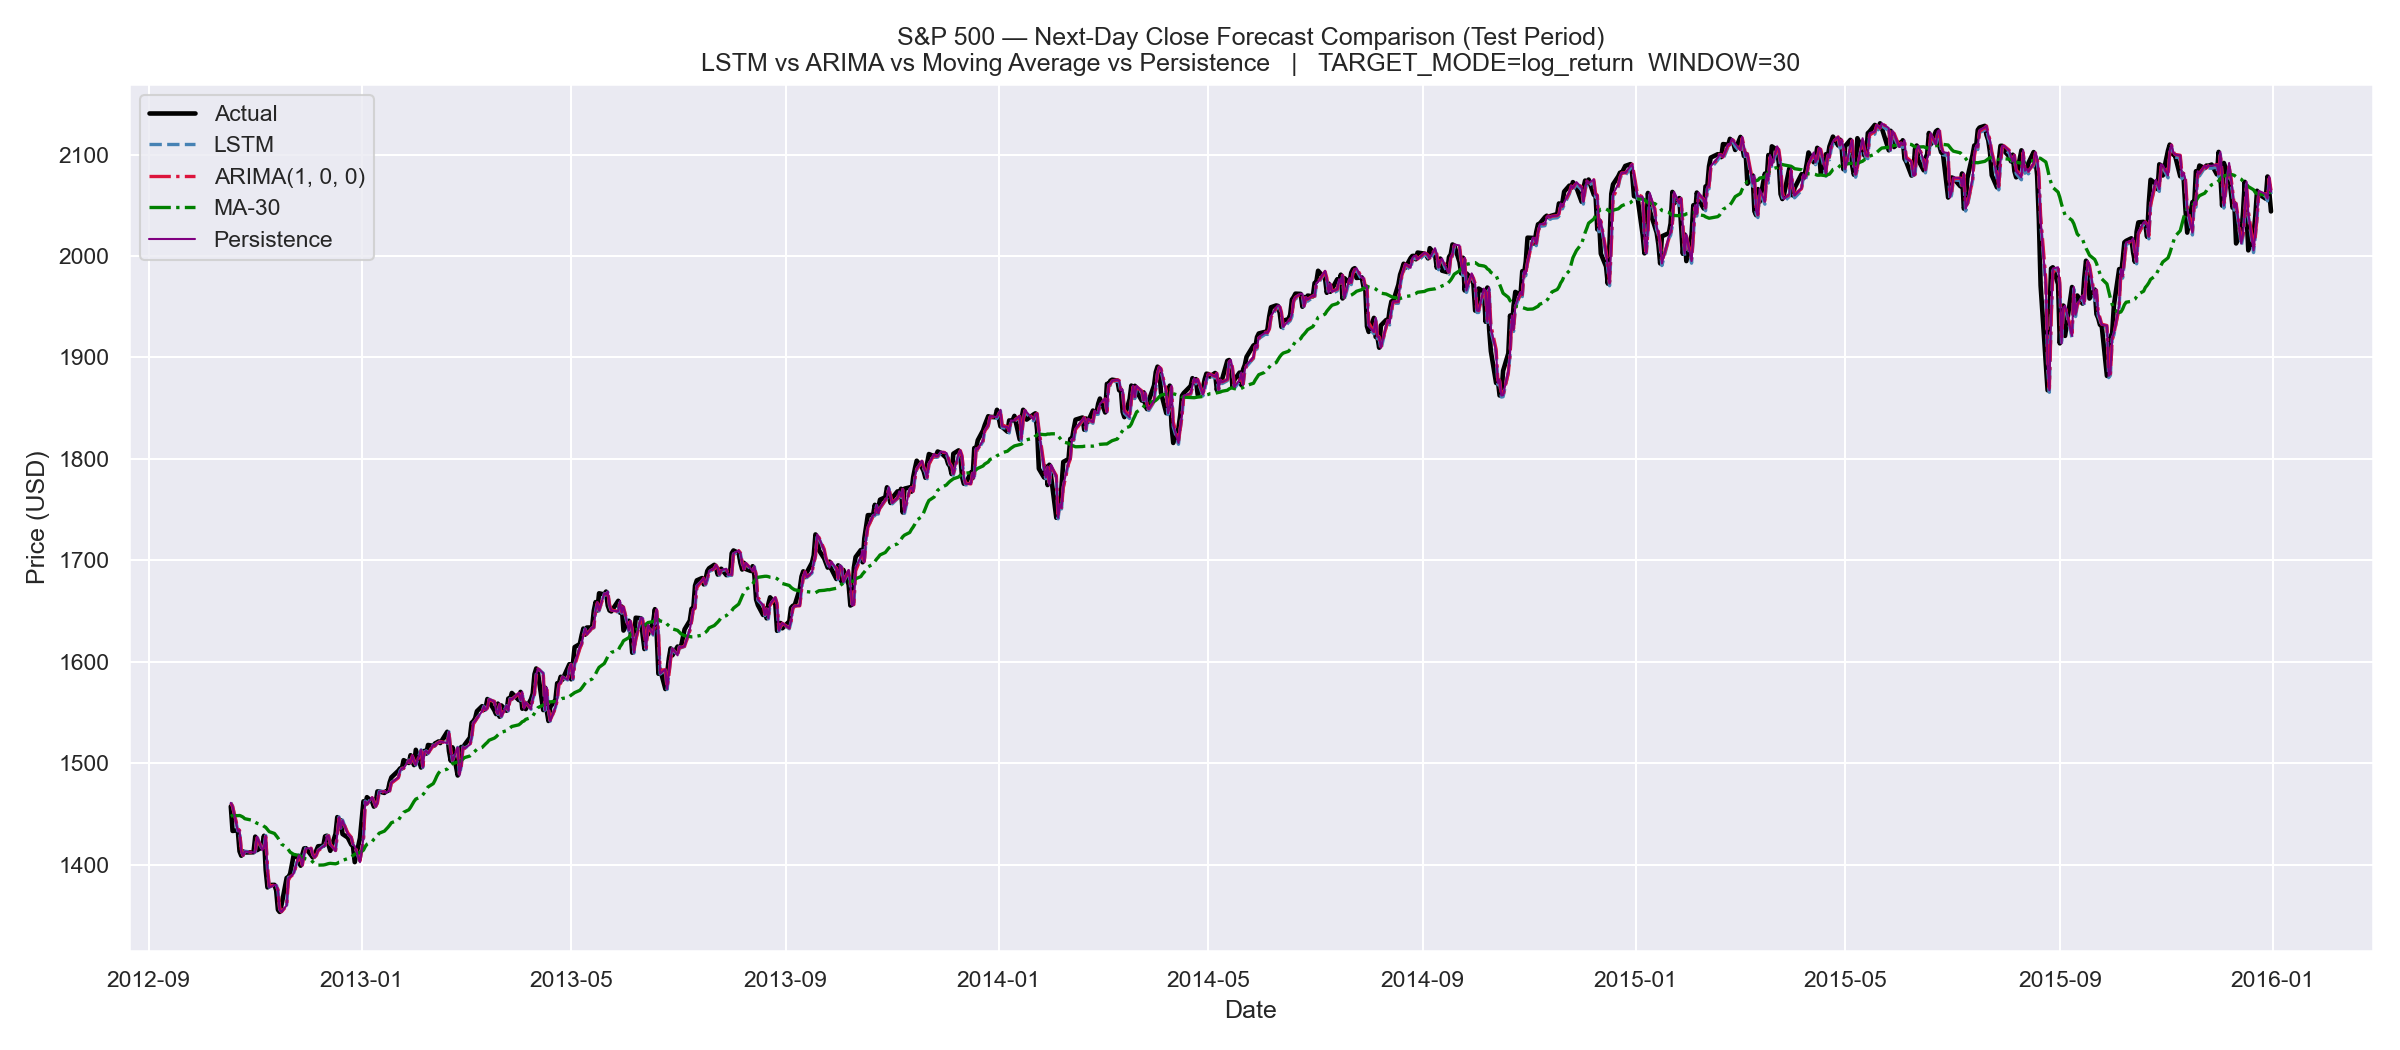

Data behind this chart, as committed beside it:
Date, Actual, PrevClose, LSTM, ARIMA(1, 0, 0), MA-30, Persistence
2012-10-18, 1457, 1461, 1461, 1460, 1448, 1461
2012-10-19, 1433, 1457, 1458, 1458, 1448, 1457
2012-10-22, 1434, 1433, 1433, 1435, 1448, 1433
2012-10-23, 1413, 1434, 1434, 1434, 1448, 1434
2012-10-24, 1409, 1413, 1413, 1415, 1448, 1413
2012-10-25, 1413, 1409, 1409, 1409, 1447, 1409
2012-10-26, 1412, 1413, 1413, 1413, 1445, 1413
2012-10-31, 1412, 1412, 1412, 1412, 1443, 1412
2012-11-01, 1428, 1412, 1412, 1412, 1442, 1412
2012-11-02, 1414, 1428, 1428, 1426, 1441, 1428
2012-11-05, 1417, 1414, 1414, 1415, 1439, 1414
2012-11-06, 1428, 1417, 1417, 1417, 1438, 1417
2012-11-07, 1395, 1428, 1429, 1427, 1437, 1428
2012-11-08, 1378, 1395, 1395, 1397, 1435, 1395
2012-11-09, 1380, 1378, 1378, 1379, 1432, 1378
2012-11-12, 1380, 1380, 1380, 1380, 1431, 1380
2012-11-13, 1375, 1380, 1380, 1380, 1428, 1380
2012-11-14, 1355, 1375, 1375, 1375, 1426, 1375
2012-11-15, 1353, 1355, 1356, 1357, 1423, 1355
2012-11-16, 1360, 1353, 1354, 1354, 1420, 1353
2012-11-19, 1387, 1360, 1360, 1359, 1417, 1360
2012-11-20, 1388, 1387, 1387, 1385, 1415, 1387
2012-11-21, 1391, 1388, 1388, 1388, 1412, 1388
2012-11-23, 1409, 1391, 1391, 1391, 1410, 1391
2012-11-26, 1406, 1409, 1410, 1408, 1409, 1409
2012-11-27, 1399, 1406, 1407, 1407, 1408, 1406
2012-11-28, 1410, 1399, 1399, 1400, 1407, 1399
2012-11-29, 1416, 1410, 1410, 1409, 1406, 1410
2012-11-30, 1416, 1416, 1416, 1415, 1406, 1416
2012-12-03, 1409, 1416, 1416, 1416, 1404, 1416
2012-12-04, 1407, 1409, 1410, 1410, 1403, 1409
2012-12-05, 1409, 1407, 1407, 1407, 1401, 1407
2012-12-06, 1414, 1409, 1410, 1409, 1400, 1409
2012-12-07, 1418, 1414, 1414, 1414, 1399, 1414
2012-12-10, 1419, 1418, 1418, 1418, 1400, 1418
2012-12-11, 1428, 1419, 1419, 1419, 1400, 1419
2012-12-12, 1428, 1428, 1428, 1427, 1400, 1428
2012-12-13, 1419, 1428, 1429, 1428, 1401, 1428
2012-12-14, 1414, 1419, 1420, 1420, 1401, 1419
2012-12-17, 1430, 1414, 1414, 1414, 1401, 1414
2012-12-18, 1447, 1430, 1431, 1429, 1401, 1430
2012-12-19, 1436, 1447, 1447, 1445, 1402, 1447
2012-12-20, 1444, 1436, 1436, 1437, 1403, 1436
2012-12-21, 1430, 1444, 1444, 1443, 1404, 1444
2012-12-24, 1427, 1430, 1430, 1431, 1406, 1430
2012-12-26, 1420, 1427, 1427, 1427, 1407, 1427
2012-12-27, 1418, 1420, 1420, 1420, 1409, 1420
2012-12-28, 1402, 1418, 1418, 1418, 1410, 1418
2012-12-31, 1426, 1402, 1403, 1404, 1412, 1402
2013-01-02, 1462, 1426, 1426, 1424, 1414, 1426
2013-01-03, 1459, 1462, 1463, 1459, 1418, 1462
2013-01-04, 1466, 1459, 1460, 1460, 1420, 1459
2013-01-07, 1462, 1466, 1467, 1466, 1423, 1466
2013-01-08, 1457, 1462, 1462, 1462, 1425, 1462
2013-01-09, 1461, 1457, 1457, 1458, 1427, 1457
2013-01-10, 1472, 1461, 1461, 1461, 1429, 1461
2013-01-11, 1472, 1472, 1472, 1471, 1431, 1472
2013-01-14, 1471, 1472, 1472, 1472, 1433, 1472
2013-01-15, 1472, 1471, 1471, 1471, 1435, 1471
2013-01-16, 1473, 1472, 1472, 1472, 1437, 1472
... 745 more rows
